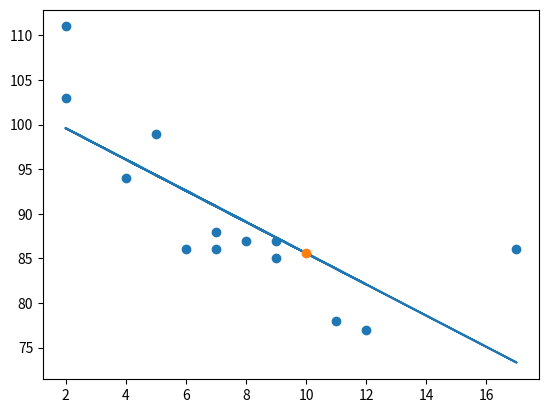

Recreate this plot in Python.
import matplotlib.pyplot as plt
from scipy.stats import stats

x = [5, 7, 8, 7, 2, 17, 2, 9, 4, 11, 12, 9, 6]
y = [99, 86, 87, 88, 111, 86, 103, 87, 94, 78, 77, 85, 86]

slope, intercept, r, p, std_err = stats.linregress(x, y)
print(stats.linregress(x, y))


def my_func(x):
    return slope * x + intercept


my_model = list(map(my_func, x))

speed = my_func(10)
plt.scatter(x, y)
plt.plot(x, my_model)
plt.plot(10, speed, "o")
plt.show()
